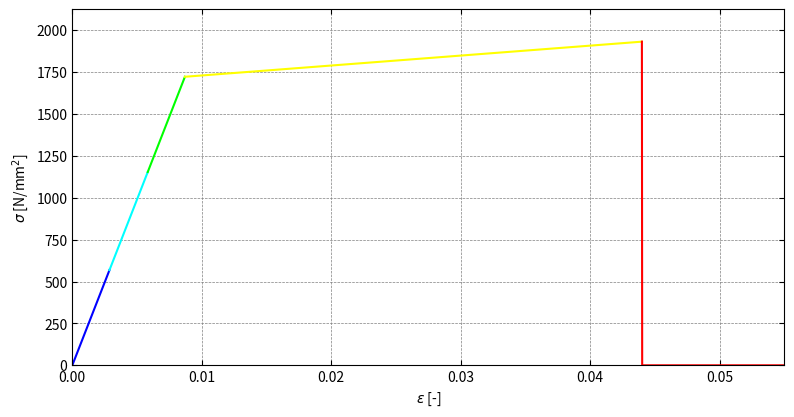

The script that saved this image:
import numpy as np
import matplotlib.pyplot as plt

# dummy parameters
fy = 1731
Emod = 197880
eps_y = 0.0087
fu = 1931
eps_u = 0.044

# Constitutive relation
def constitutive_relation(eps):
    if eps >= 0 and eps <= eps_y:
        return Emod * eps
    elif eps > eps_y and eps <= eps_u:
        return fy + (fu - fy) / (eps_u - eps_y) * (eps - eps_y)
    elif eps > eps_u:
        return 0
    else:
        raise Exception("eps value in func_width not valid")

# returns list of stress from list of strains and defined function
def eps_to_sig(lst_eps, func):
    lst_sig = []
    for i in range(len(lst_eps)):
        sig = func(lst_eps[i])
        lst_sig.append(sig)
    return lst_sig

# Create segmented lists sig and eps per contour
n_steps = 2
eps_begin = 0
eps_end = 0.33 * eps_y
lst_eps1 = list(np.linspace(eps_begin, eps_end, n_steps))
lst_sig1 = eps_to_sig(lst_eps1, constitutive_relation)

n_steps = 2
eps_begin = 0.33 * eps_y
eps_end = 0.67 * eps_y
lst_eps2 = list(np.linspace(eps_begin, eps_end, n_steps))
lst_sig2 = eps_to_sig(lst_eps2, constitutive_relation)

n_steps = 2
eps_begin = 0.67 * eps_y
eps_end = 1 * eps_y
lst_eps3 = list(np.linspace(eps_begin, eps_end, n_steps))
lst_sig3 = eps_to_sig(lst_eps3, constitutive_relation)


n_steps = 2
eps_begin = eps_y
eps_end = eps_u
lst_eps4 = list(np.linspace(eps_begin, eps_end, n_steps))
lst_sig4 = eps_to_sig(lst_eps4, constitutive_relation)

n_steps = 1000
eps_begin = eps_u
eps_end = 1.5 * eps_u
lst_eps5 = list(np.linspace(eps_begin, eps_end, n_steps))
lst_sig5 = eps_to_sig(lst_eps5, constitutive_relation)

##### plot diagram
# Initiate figure
fig = plt.figure(figsize=(8, 4))
ax1 = fig.add_subplot(111)

# Plot lines
ax1.plot(lst_eps1, lst_sig1, color = "#0000ff")
ax1.plot(lst_eps2, lst_sig2, color = "#00ffff")
ax1.plot(lst_eps3, lst_sig3, color = "#00ff00")
ax1.plot(lst_eps4, lst_sig4, color = "#ffff00")
ax1.plot(lst_eps5, lst_sig5, color = "#ff0000")

# Label settings
ylabel = r'$\sigma$' + ' [N/mm' + r'$^2$' +  ']'
ax1.set_ylabel(ylabel)

xlabel = r'$\epsilon$' + ' [-]'
ax1.set_xlabel(xlabel)

# Set limits for axes
ax1.set_xlim(0, 1.25*eps_u)
ax1.set_ylim(0, 1.1 * fu)

# Set ticks
ax1.tick_params(bottom=True, top=True, left=True, right=True, direction='in')
ax1.locator_params(axis="x", nbins=6)
# ax1.locator_params(axis="y", nbins=6)

# Set gridlines
ax1.grid(color = 'grey', linestyle = '--', linewidth = 0.5)

# Adjust subplot
plt.subplots_adjust(left=0.1, bottom=0.1, right=0.99, top=0.99)

plt.show()
